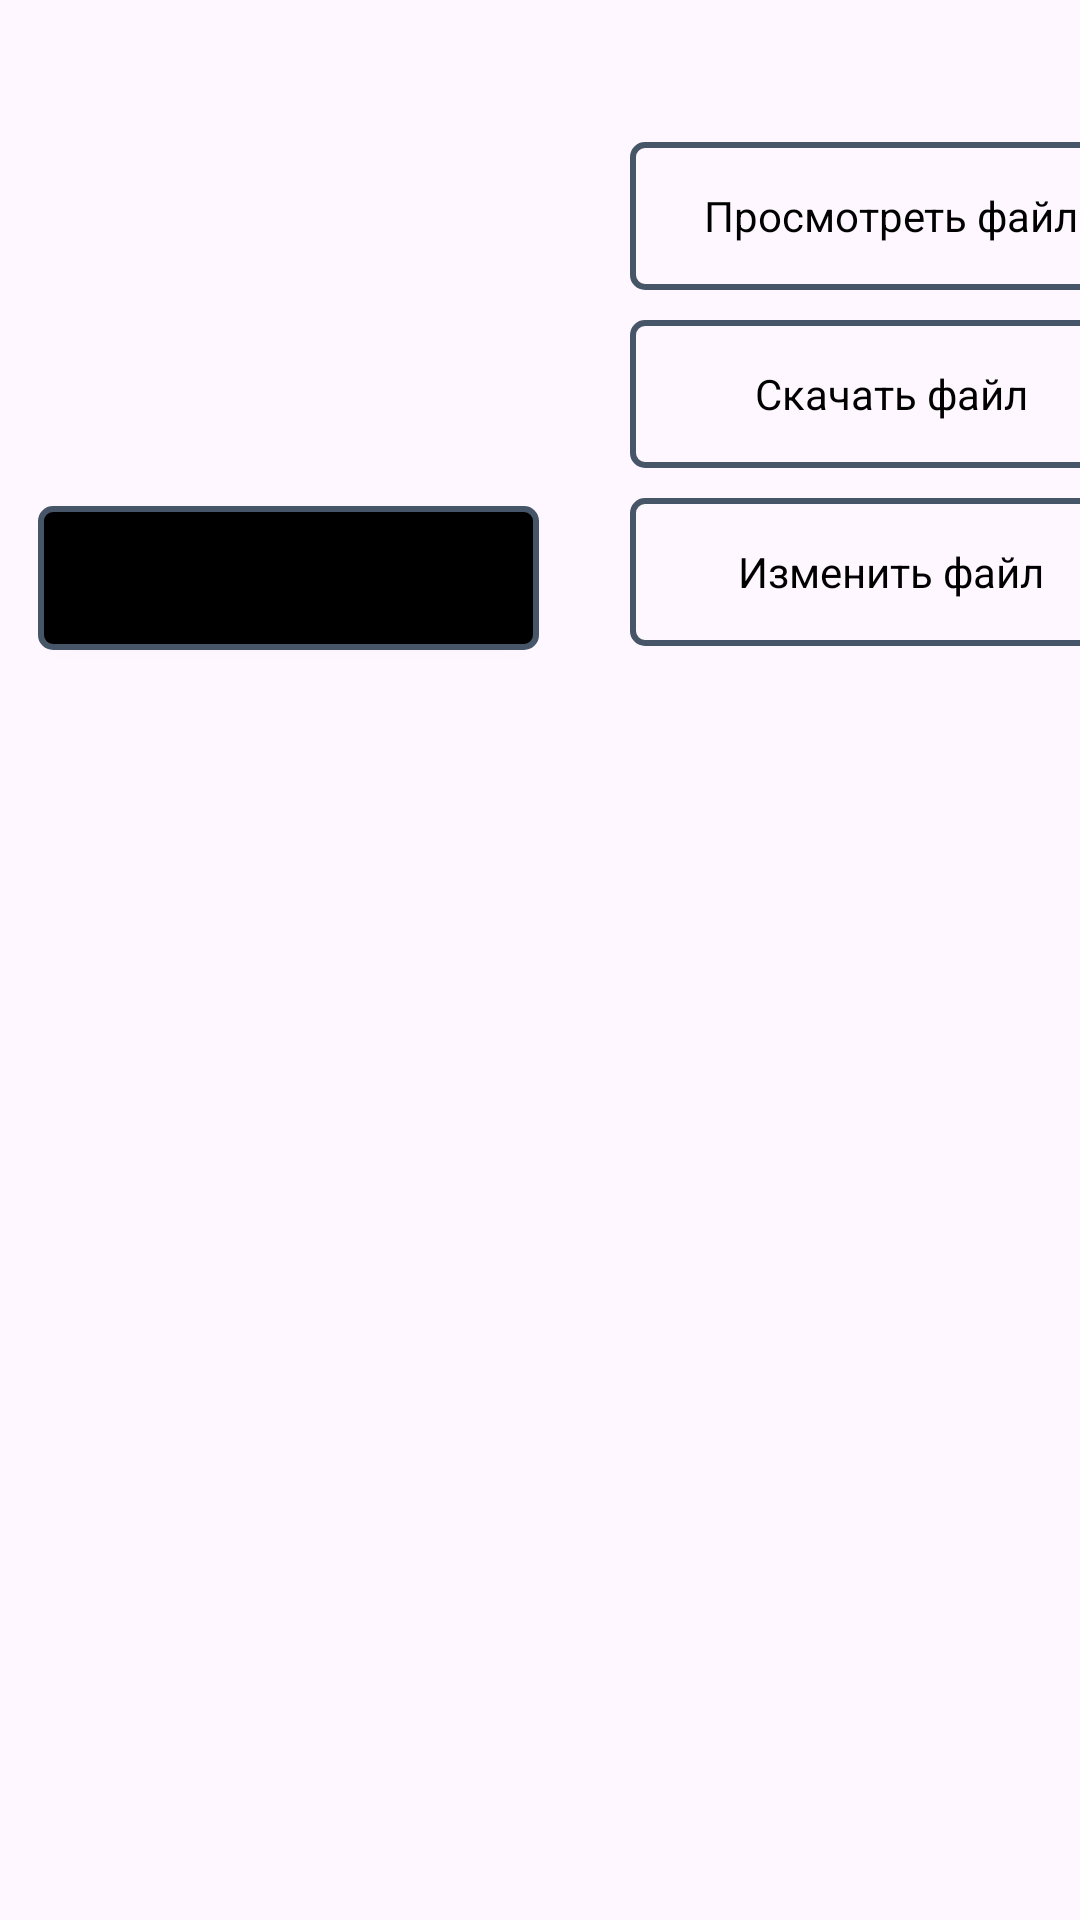

Reconstruct the res/layout file that produces this screen, plus the resources it refers to.
<!-- AndroidManifest.xml: application theme Theme.StudyReports -->
<!-- res/layout/fragment_creatorprofile.xml -->
<?xml version="1.0" encoding="utf-8"?>
<FrameLayout xmlns:android="http://schemas.android.com/apk/res/android"
    xmlns:app="http://schemas.android.com/apk/res-auto"
    xmlns:tools="http://schemas.android.com/tools"
    android:layout_width="match_parent"
    android:layout_height="match_parent"
    tools:context=".CreatorProfileFragment">

    <androidx.constraintlayout.widget.ConstraintLayout
        android:layout_width="match_parent"
        android:layout_height="match_parent">


        <LinearLayout
            android:layout_width="186dp"
            android:layout_height="200dp"
            android:gravity="center_horizontal"
            android:orientation="vertical"
            android:paddingTop="16dp"
            android:paddingBottom="16dp"
            app:layout_constraintBottom_toBottomOf="parent"
            app:layout_constraintEnd_toEndOf="parent"
            app:layout_constraintHorizontal_bias="0.0"
            app:layout_constraintStart_toEndOf="@+id/profileImageView"
            app:layout_constraintTop_toTopOf="parent"
            app:layout_constraintVertical_bias="0.071">

            <Button
                android:id="@+id/profileButtonBrowse"
                style="@android:style/Widget.Button"
                android:layout_width="174dp"
                android:layout_height="0dp"
                android:layout_weight="1"
                android:background="@drawable/border"
                android:text="@string/text_ru_browse"
                tools:ignore="TextSizeCheck" />

            <Button
                android:id="@+id/profileButtonDownload"
                style="@android:style/Widget.Button"
                android:layout_width="174dp"
                android:layout_height="0dp"
                android:layout_marginTop="10dp"
                android:layout_weight="1"
                android:background="@drawable/border"
                android:text="@string/text_ru_download" />

            <Button
                android:id="@+id/profileButtonEdit"
                style="@android:style/Widget.Button"
                android:layout_width="174dp"
                android:layout_height="0dp"
                android:layout_marginTop="10dp"
                android:layout_weight="1"
                android:background="@drawable/border"
                android:text="@string/text_ru_edit" />
        </LinearLayout>

        <ImageView
            android:id="@+id/profileImageView"
            android:layout_width="204dp"
            android:layout_height="130dp"
            android:importantForAccessibility="no"
            android:src="@drawable/icon_profile"
            app:layout_constraintBottom_toBottomOf="parent"
            app:layout_constraintEnd_toEndOf="parent"
            app:layout_constraintHorizontal_bias="0.0"
            app:layout_constraintStart_toStartOf="parent"
            app:layout_constraintTop_toTopOf="parent"
            app:layout_constraintVertical_bias="0.076" />

        <Button
            android:id="@+id/profileButtonReport"
            style="@android:style/Widget.Button"
            android:layout_width="167dp"
            android:layout_height="48dp"
            android:background="@drawable/border_with_blackflag"
            android:text="@string/text_ru_report"
            app:layout_constraintBottom_toBottomOf="parent"
            app:layout_constraintEnd_toEndOf="parent"
            app:layout_constraintHorizontal_bias="0.065"
            app:layout_constraintStart_toStartOf="parent"
            app:layout_constraintTop_toBottomOf="@+id/profileImageView"
            app:layout_constraintVertical_bias="0.0"
            tools:ignore="TextContrastCheck" />

    </androidx.constraintlayout.widget.ConstraintLayout>

</FrameLayout>
<!-- resources referenced by this layout -->
<resources>
  <!-- drawable border (drawable) -->
  <?xml version="1.0" encoding="utf-8"?>
  <shape xmlns:android="http://schemas.android.com/apk/res/android">
      <solid android:color="#00000000" />
      <stroke
          android:width="2dp"
          android:color="#475569" />
      <corners android:radius="4dp" />
      <padding
          android:left="10dp"
          android:top="10dp"
          android:right="10dp"
          android:bottom="10dp" />
  </shape>
  <!-- drawable border_with_blackflag (drawable) -->
  <?xml version="1.0" encoding="utf-8"?>
  <shape xmlns:android="http://schemas.android.com/apk/res/android">
      <solid android:color="#FF000000" /> 
      <stroke
          android:width="2dp"
          android:color="#475569" />
      <corners android:radius="4dp" />
      <padding
          android:left="10dp"
          android:top="10dp"
          android:right="10dp"
          android:bottom="10dp" />
  </shape>
  <string name="text_ru_browse">Просмотреть файл</string>
  <string name="text_ru_download">Скачать файл</string>
  <string name="text_ru_edit">Изменить файл</string>
  <string name="text_ru_report">Пожаловаться</string>
  <style name="Theme.StudyReports" parent="Base.Theme.StudyReports" />
  <style name="Base.Theme.StudyReports" parent="Theme.Material3.DayNight.NoActionBar">
          
          
      </style>
</resources>
